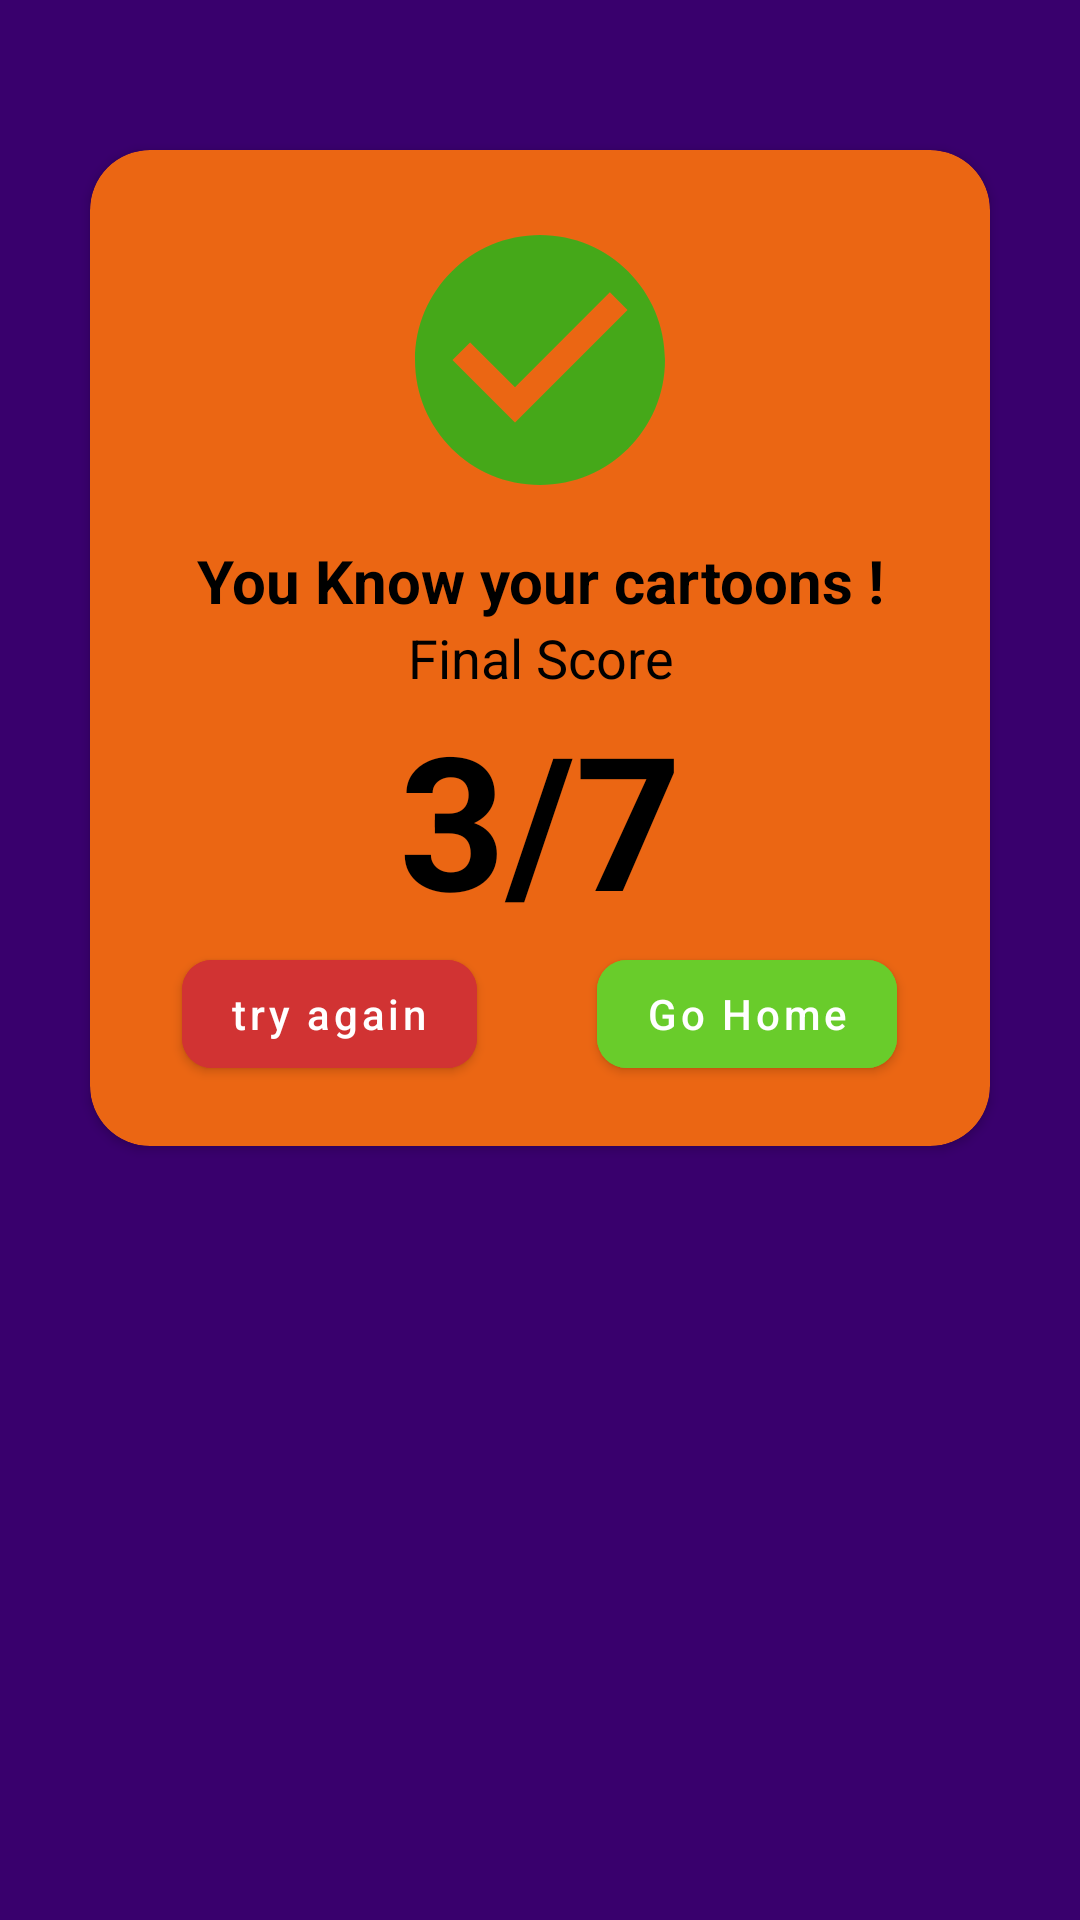

Reconstruct the res/layout file that produces this screen, plus the resources it refers to.
<!-- AndroidManifest.xml: application theme Theme.TriviRab -->
<!-- res/layout/activity_result.xml -->
<?xml version="1.0" encoding="utf-8"?>
<LinearLayout xmlns:android="http://schemas.android.com/apk/res/android"
    android:layout_width="match_parent"
    android:layout_height="match_parent"
    xmlns:app="http://schemas.android.com/apk/res-auto"
    android:orientation="vertical"
    android:background="@color/MyPurple">

    <androidx.cardview.widget.CardView
        android:layout_width="300dp"
        android:layout_height="wrap_content"
        app:cardCornerRadius="20dp"
        android:layout_gravity="center"
        app:cardBackgroundColor="@color/MyOrange"
        android:layout_marginTop="50dp">

        <LinearLayout
            android:layout_width="300dp"
            android:layout_height="wrap_content"
            android:orientation="vertical"
            android:gravity="center"
            android:padding="20dp">

            <ImageView
                android:id="@+id/iv_Image"
                android:layout_width="100dp"
                android:layout_height="100dp"
                android:src="@drawable/ic_success"
                android:layout_marginBottom="10dp"/>

            <TextView
                android:id="@+id/tv_message"
                android:layout_width="match_parent"
                android:layout_height="wrap_content"
                android:textAlignment="center"
                android:textSize="20sp"
                android:textStyle="bold"
                android:textColor="@color/black"
                android:text="You Know your cartoons !"/>

            <TextView
                android:layout_width="match_parent"
                android:layout_height="wrap_content"
                android:textAlignment="center"
                android:textSize="18sp"
                android:textColor="@color/black"
                android:text="Final Score"/>

            <TextView
                android:id="@+id/tv_result"
                android:layout_width="match_parent"
                android:layout_height="wrap_content"
                android:textAlignment="center"
                android:textSize="62sp"
                android:textColor="@color/black"
                android:textStyle="bold"
                android:text="3/7"/>


            <LinearLayout
                android:layout_width="match_parent"
                android:layout_height="wrap_content"
                android:orientation="horizontal"
                android:gravity="center">

                <com.google.android.material.button.MaterialButton
                    android:id="@+id/btn_again"
                    android:layout_width="wrap_content"
                    android:layout_height="wrap_content"
                    android:backgroundTint="#D13333"
                    app:cornerRadius="10dp"
                    android:text="try again"
                    android:textAllCaps="false"
                    android:layout_marginRight="20dp"/>

                <com.google.android.material.button.MaterialButton
                    android:id="@+id/btn_goHome"
                    android:layout_width="wrap_content"
                    android:layout_height="wrap_content"
                    android:backgroundTint="#69CC2B"
                    app:cornerRadius="10dp"
                    android:text="Go Home"
                    android:textAllCaps="false"
                    android:layout_marginLeft="20dp"/>


            </LinearLayout>


        </LinearLayout>

    </androidx.cardview.widget.CardView>

</LinearLayout>
<!-- resources referenced by this layout -->
<resources>
  <color name="MyOrange">#EB6613</color>
  <color name="MyPurple">#39006D</color>
  <color name="black">#FF000000</color>
  <!-- drawable ic_success (drawable) -->
  <vector android:height="24dp" android:tint="#45A819"
      android:viewportHeight="24" android:viewportWidth="24"
      android:width="24dp" xmlns:android="http://schemas.android.com/apk/res/android">
      <path android:fillColor="@android:color/white" android:pathData="M12,2C6.48,2 2,6.48 2,12s4.48,10 10,10 10,-4.48 10,-10S17.52,2 12,2zM10,17l-5,-5 1.41,-1.41L10,14.17l7.59,-7.59L19,8l-9,9z"/>
  </vector>
  <style name="Theme.TriviRab" parent="Theme.MaterialComponents.DayNight.NoActionBar">
          
          <item name="colorPrimary">@color/purple_500</item>
          <item name="colorPrimaryVariant">@color/purple_700</item>
          <item name="colorOnPrimary">@color/white</item>
          
          <item name="colorSecondary">@color/teal_200</item>
          <item name="colorSecondaryVariant">@color/teal_700</item>
          <item name="colorOnSecondary">@color/black</item>
          
          <item name="android:statusBarColor" tools:targetApi="l">?attr/colorPrimaryVariant</item>
          
      </style>
  <color name="purple_500">#FF6200EE</color>
  <color name="purple_700">#FF3700B3</color>
  <color name="white">#FFFFFFFF</color>
  <color name="teal_200">#FF03DAC5</color>
  <color name="teal_700">#FF018786</color>
</resources>
